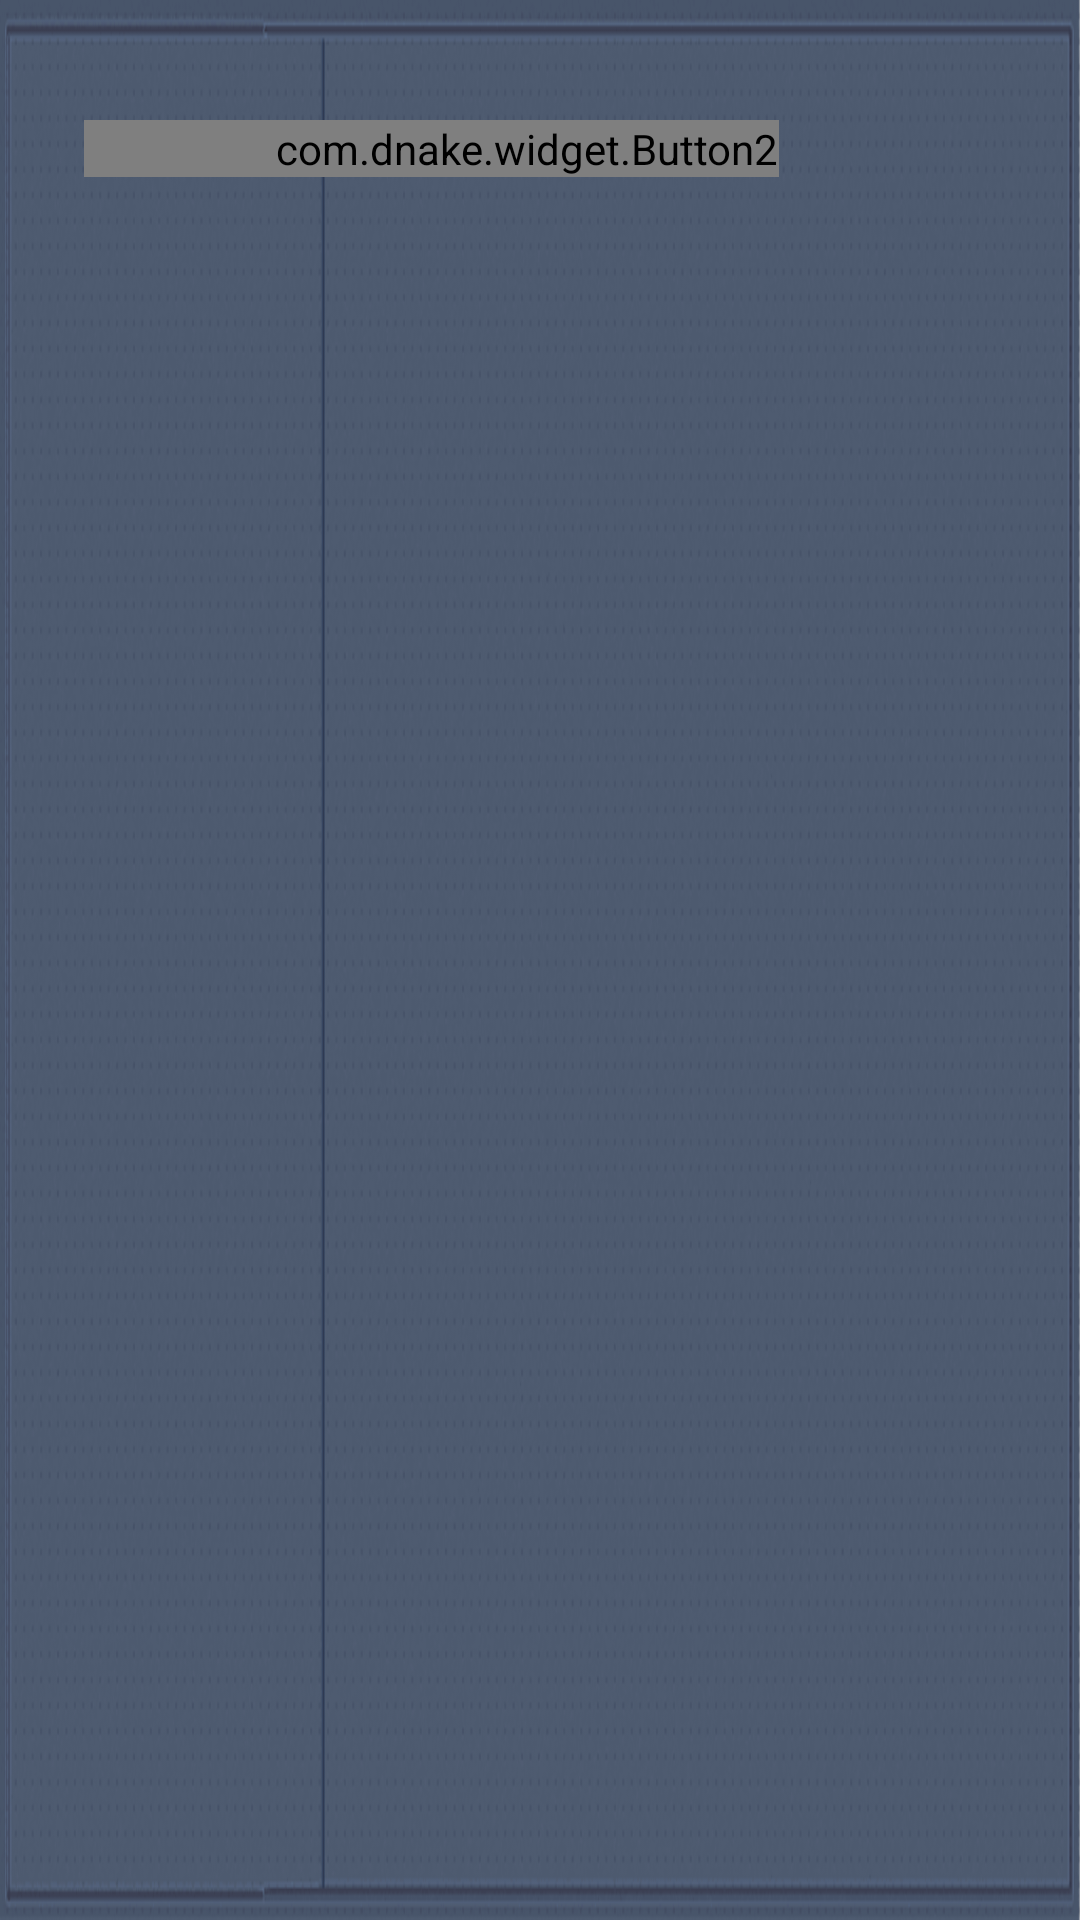

Android layout source for this screen:
<!-- AndroidManifest.xml: application theme AppBaseTheme -->
<!-- res/layout/setup.xml -->
<RelativeLayout xmlns:android="http://schemas.android.com/apk/res/android"
    xmlns:tools="http://schemas.android.com/tools"
    android:layout_width="fill_parent"
    android:layout_height="fill_parent"
    android:background="@drawable/setup_bkg"
    android:focusable="true"
    android:focusableInTouchMode="true" >

    <RelativeLayout
        android:id="@+id/setup_scroll"
        android:layout_width="280dp"
        android:layout_height="480dp"
        android:layout_alignParentLeft="true"
        android:layout_alignParentTop="true"
        android:layout_marginLeft="16dp"
        android:layout_marginTop="24dp" >

        <ScrollView
            android:id="@+id/setup_scroll_view"
            android:layout_width="wrap_content"
            android:layout_height="452dp"
            android:layout_alignParentLeft="true"
            android:layout_alignParentTop="true"
            android:layout_marginLeft="12dp"
            android:layout_marginTop="16dp"
            android:scrollbars="none" >

            <LinearLayout
                android:layout_width="wrap_content"
                android:layout_height="wrap_content"
                android:orientation="vertical" >

                <com.dnake.widget.Button2
                    android:id="@+id/setup_btn_passwd"
                    android:layout_width="wrap_content"
                    android:layout_height="wrap_content"
                    android:background="@drawable/setup_btn_passwd"
                    android:gravity="left|center"
                    android:paddingLeft="64dp"
                    android:text="@string/setup_btn_passwd"
                    android:textColor="@android:color/white"
                    android:textSize="24sp" />
            </LinearLayout>
        </ScrollView>
    </RelativeLayout>

    <ImageView
        android:id="@+id/setup_div"
        android:layout_width="wrap_content"
        android:layout_height="wrap_content"
        android:layout_marginTop="23dp"
        android:layout_toRightOf="@+id/setup_scroll"
        android:src="@drawable/setup_div" />

    <RelativeLayout
        android:layout_width="680dp"
        android:layout_height="480dp"
        android:layout_marginTop="32dp"
        android:layout_toRightOf="@+id/setup_div" >

        <RelativeLayout
            android:id="@+id/setup_layout_passwd"
            android:layout_width="wrap_content"
            android:layout_height="wrap_content"
            android:layout_alignParentLeft="true"
            android:layout_alignParentTop="true" >

            <TextView
                android:id="@+id/setup_passwd_old_text"
                android:layout_width="128dp"
                android:layout_height="wrap_content"
                android:layout_alignParentLeft="true"
                android:layout_alignParentTop="true"
                android:layout_marginLeft="106dp"
                android:layout_marginTop="80dp"
                android:text="@string/setup_passwd_old"
                android:textColor="#FFFFFF"
                android:textSize="24sp" />

            <EditText
                android:id="@+id/setup_passwd_old"
                android:layout_width="256dp"
                android:layout_height="wrap_content"
                android:layout_alignBaseline="@+id/setup_passwd_old_text"
                android:layout_marginLeft="32dp"
                android:layout_toRightOf="@+id/setup_passwd_old_text"
                android:inputType="textPassword"
                android:textSize="24sp" />

            <TextView
                android:id="@+id/setup_passwd_new_text"
                android:layout_width="128dp"
                android:layout_height="wrap_content"
                android:layout_alignParentLeft="true"
                android:layout_alignParentTop="true"
                android:layout_marginLeft="106dp"
                android:layout_marginTop="160dp"
                android:text="@string/setup_passwd_new"
                android:textColor="#FFFFFF"
                android:textSize="24sp" />

            <EditText
                android:id="@+id/setup_passwd_new"
                android:layout_width="256dp"
                android:layout_height="wrap_content"
                android:layout_alignBaseline="@+id/setup_passwd_new_text"
                android:layout_marginLeft="32dp"
                android:layout_toRightOf="@+id/setup_passwd_new_text"
                android:inputType="textPassword"
                android:textSize="24sp" />

            <TextView
                android:id="@+id/setup_passwd_confirm_text"
                android:layout_width="128dp"
                android:layout_height="wrap_content"
                android:layout_alignParentLeft="true"
                android:layout_alignParentTop="true"
                android:layout_marginLeft="106dp"
                android:layout_marginTop="240dp"
                android:text="@string/setup_passwd_confirm"
                android:textColor="#FFFFFF"
                android:textSize="24sp" />

            <EditText
                android:id="@+id/setup_passwd_confirm"
                android:layout_width="256dp"
                android:layout_height="wrap_content"
                android:layout_alignBaseline="@+id/setup_passwd_confirm_text"
                android:layout_marginLeft="32dp"
                android:layout_toRightOf="@+id/setup_passwd_confirm_text"
                android:inputType="textPassword"
                android:textSize="24sp" />

            <com.dnake.widget.Button2
                android:id="@+id/setup_passwd_ok"
                android:layout_width="wrap_content"
                android:layout_height="wrap_content"
                android:layout_alignParentLeft="true"
                android:layout_alignParentTop="true"
                android:layout_marginLeft="500dp"
                android:layout_marginTop="380dp"
                android:background="@drawable/setup_btn_ok"
                android:text="@string/setup_btn_ok"
                android:textColor="#FFFFFF"
                android:textSize="24sp" />
        </RelativeLayout>
    </RelativeLayout>

</RelativeLayout>
<!-- resources referenced by this layout -->
<resources>
  <!-- drawable setup_bkg: png bitmap (drawable, 125248 bytes) -->
  <!-- drawable setup_div: png bitmap (drawable, 23430 bytes) -->
  <string name="setup_btn_ok">O K</string>
  <string name="setup_btn_passwd">Password</string>
  <string name="setup_passwd_confirm">Confirm</string>
  <string name="setup_passwd_new">New</string>
  <string name="setup_passwd_old">Old</string>
  <style name="AppBaseTheme" parent="android:Theme.Holo.NoActionBar.Fullscreen">
      </style>
</resources>
